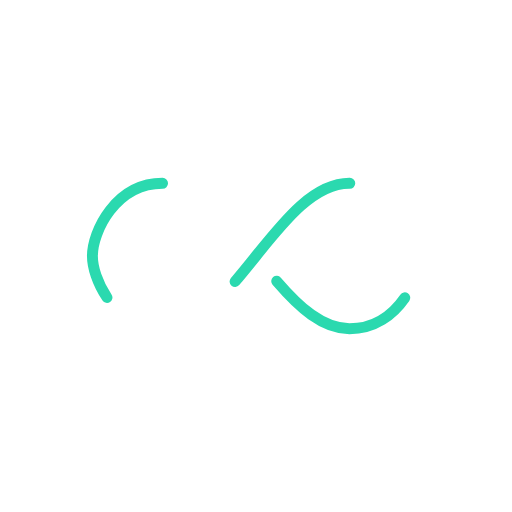
t = 0.00 s
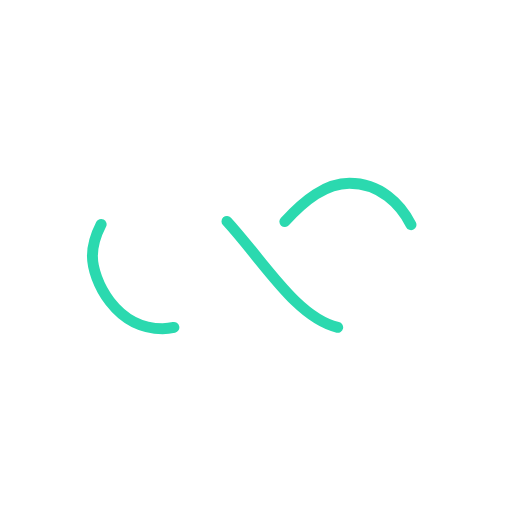
t = 0.25 s
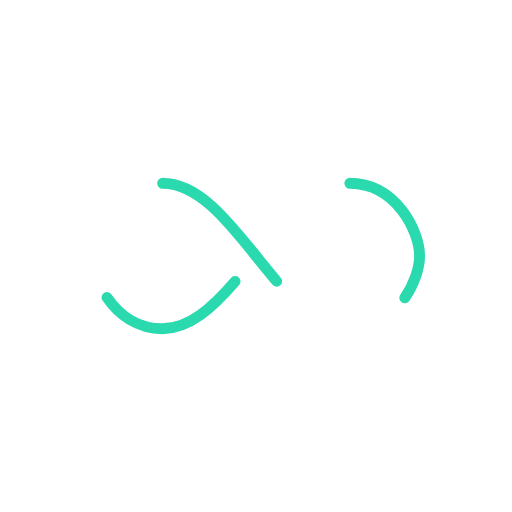
t = 0.50 s
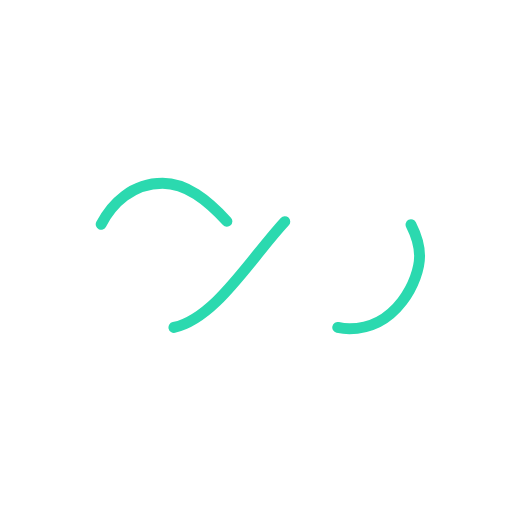
t = 0.75 s

The animated SVG that drew these frames (rendered in a browser with its animation timeline set to each time). Animation: 1 SMIL element (animate=1); one cycle of 1.00 s, repeats indefinitely.

<svg xmlns="http://www.w3.org/2000/svg" viewBox="0 0 100 100" preserveAspectRatio="xMidYMid" width="200" height="200" style="shape-rendering: auto; display: block; background: rgb(255, 255, 255);" xmlns:xlink="http://www.w3.org/1999/xlink"><g><path style="transform:scale(0.7100000000000001);transform-origin:50px 50px" stroke-linecap="round" d="M24.3 30C11.4 30 5 43.3 5 50s6.4 20 19.3 20c19.3 0 32.1-40 51.4-40 C88.6 30 95 43.3 95 50s-6.4 20-19.3 20C56.4 70 43.6 30 24.3 30z" stroke-dasharray="42.76482137044271 42.76482137044271" stroke-width="3" stroke="#2bd9af" fill="none">
  <animate values="0;256.58892822265625" keyTimes="0;1" dur="1s" repeatCount="indefinite" attributeName="stroke-dashoffset"></animate>
</path><g></g></g><!-- [ldio] generated by https://loading.io --></svg>